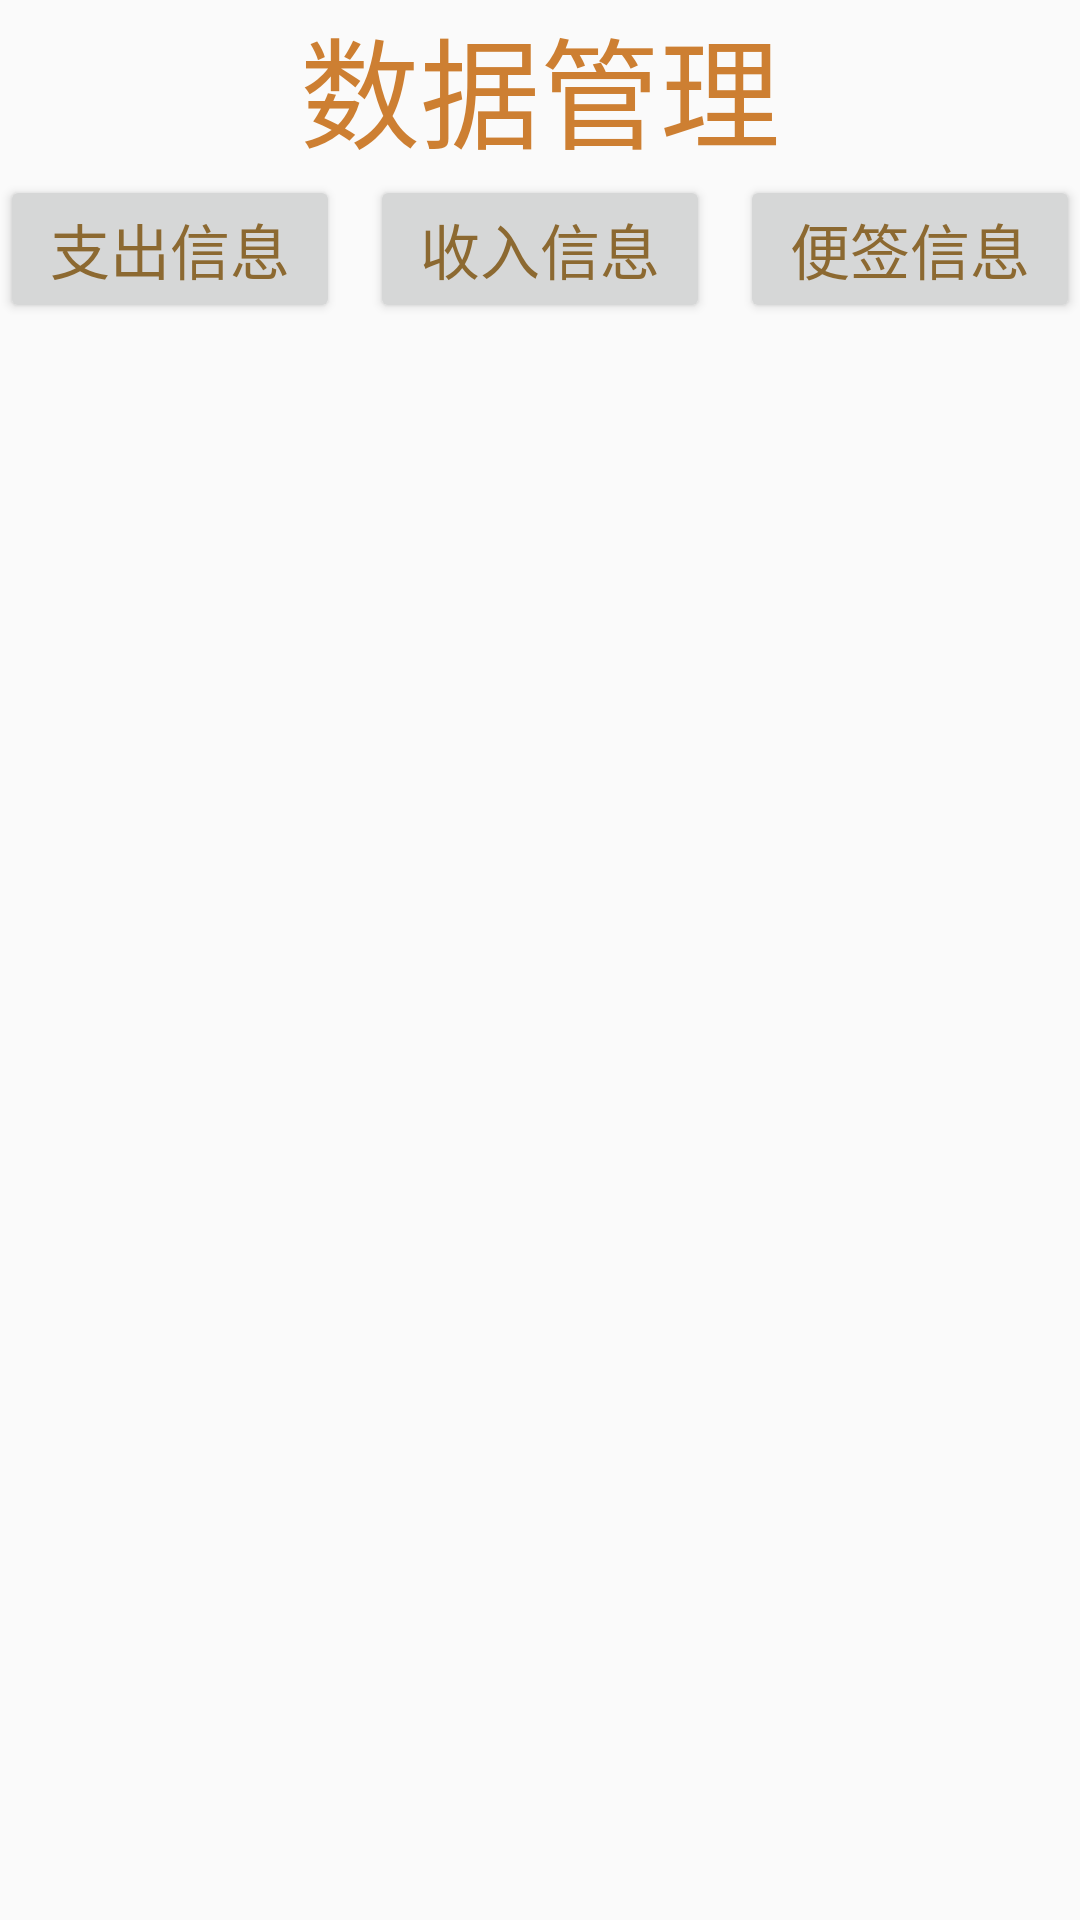

Layout XML and referenced resources for this Android screen:
<!-- AndroidManifest.xml: application theme AppTheme -->
<!-- res/layout/showinfo.xml -->
<?xml version="1.0" encoding="utf-8"?>
<LinearLayout xmlns:android="http://schemas.android.com/apk/res/android"
	android:id="@+id/iteminfo" android:orientation="vertical"
	android:layout_width="match_parent"
	android:layout_height="wrap_content"
	android:layout_marginTop="0dp"
	android:weightSum="1"
	>

	<LinearLayout
		android:layout_width="match_parent"
		android:layout_height="wrap_content">
		<TextView
			android:layout_width="match_parent"
			android:layout_height="wrap_content"
			android:text="数据管理"
			android:textSize="40dp"
			android:textColor="#cd7f32"
			android:gravity="center"/>
	</LinearLayout>
	<LinearLayout android:id="@+id/linearLayout1"
			android:layout_height="wrap_content"
			android:layout_width="match_parent"
			android:orientation="horizontal"
			android:layout_weight="0.06">
		<Button android:text="支出信息"
			android:id="@+id/btnoutinfo"
			android:layout_weight="1"
			android:layout_width="wrap_content"
			android:layout_height="wrap_content"
			android:textSize="20sp"
			android:textColor="#8C6931"
		/>
		<Button android:text="收入信息"
			android:id="@+id/btnininfo"
			android:layout_marginLeft="10dp"
			android:layout_weight="1"
			android:layout_width="wrap_content"
			android:layout_height="wrap_content"
			android:layout_toRightOf="@id/btnoutinfo"
			android:textSize="20sp"
			android:textColor="#8C6931"
			/>
		<Button android:text="便签信息"
			android:id="@+id/btnflaginfo"
			android:layout_marginLeft="10dp"
			android:layout_weight="1"
			android:layout_width="wrap_content"
			android:layout_height="wrap_content"
			android:layout_toRightOf="@id/btnininfo"
			android:textSize="20sp"
			android:textColor="#8C6931"
			/>
		</LinearLayout>

	<LinearLayout android:id="@+id/linearLayout2"
			android:layout_height="wrap_content" 
			android:layout_width="match_parent"
			android:orientation="vertical" 
			android:layout_weight="0.94">
		<ListView android:id="@+id/lvinfo" 
			android:layout_width="match_parent" 
			android:layout_height="match_parent"
			android:scrollbarAlwaysDrawVerticalTrack="true"
			/>
	</LinearLayout>
</LinearLayout>
<!-- resources referenced by this layout -->
<resources>
  <style name="AppTheme" parent="Theme.AppCompat.Light.DarkActionBar">
          
          <item name="colorPrimary">@color/colorPrimary</item>
          <item name="colorPrimaryDark">@color/colorPrimaryDark</item>
          <item name="colorAccent">@color/colorAccent</item>
          <item name="android:windowIsTranslucent">true</item>
          <item name="android:textColorPrimary">@android:color/black</item>
      </style>
  <color name="colorPrimary">#3Ff1B5</color>
  <color name="colorPrimaryDark">#903F9F</color>
  <color name="colorAccent">#FF4081</color>
</resources>
